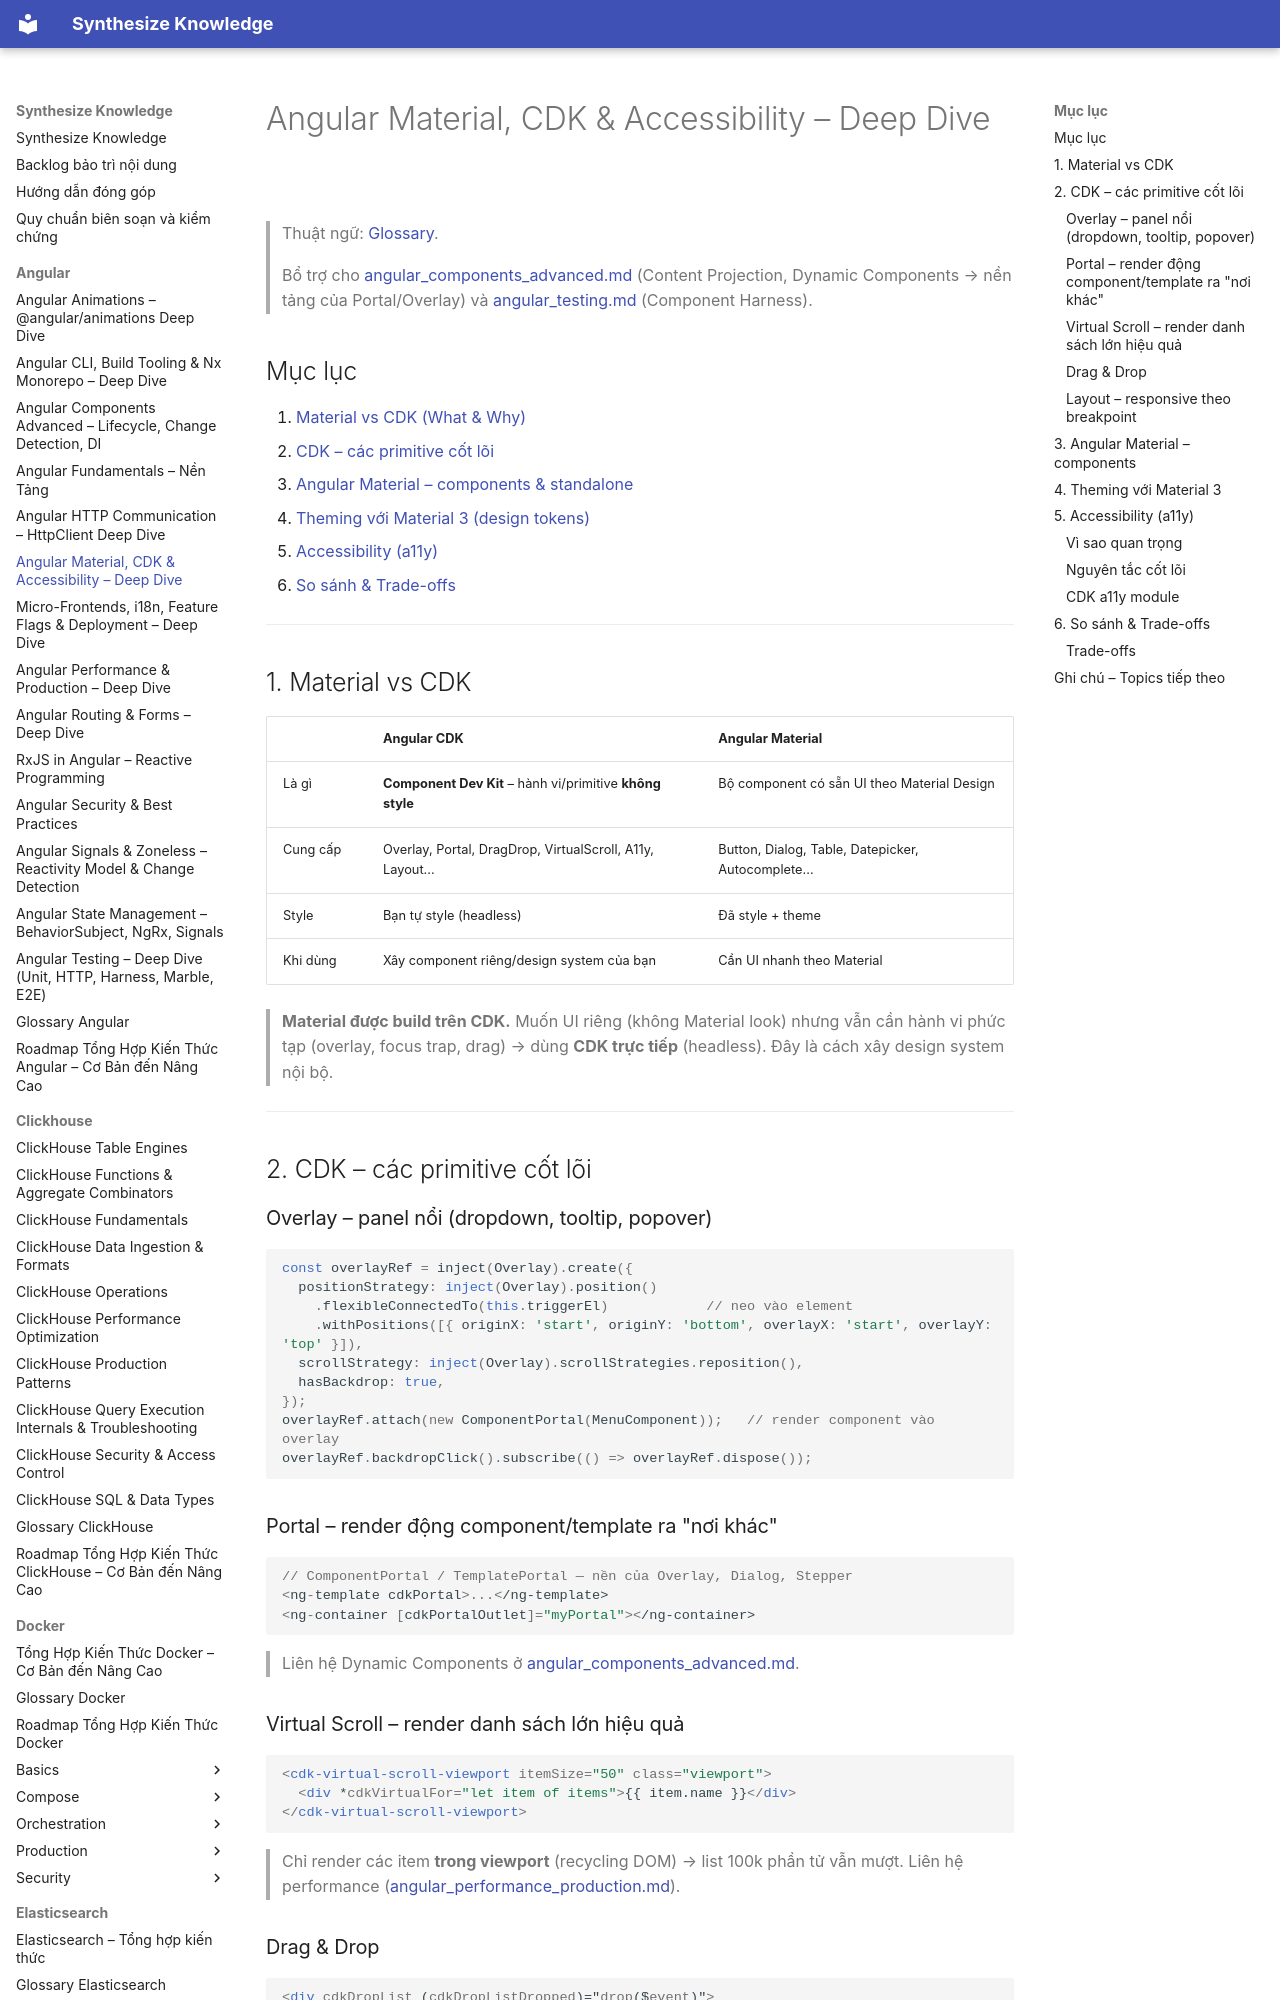

repository: hieutran2811/synthesize_knowledge · page: angular/angular_material_cdk_a11y/index.html · generator: mkdocs

---
title: "Angular Material, CDK & Accessibility – Deep Dive"
topic: angular
level: mixed
review_status: needs_review
content_updated: 2026-06-04
last_verified: null
version_scope: "unspecified"
source_count: 0
---
# Angular Material, CDK & Accessibility – Deep Dive

> Thuật ngữ: [Glossary](glossary.md).

> Bổ trợ cho [angular_components_advanced.md](angular_components_advanced.md) (Content Projection, Dynamic Components → nền tảng của Portal/Overlay) và [angular_testing.md](angular_testing.md) (Component Harness).

## Mục lục
1. [Material vs CDK (What & Why)](#1-material-vs-cdk)
2. [CDK – các primitive cốt lõi](#2-cdk--các-primitive-cốt-lõi)
3. [Angular Material – components & standalone](#3-angular-material--components)
4. [Theming với Material 3 (design tokens)](#4-theming-với-material-3)
5. [Accessibility (a11y)](#5-accessibility-a11y)
6. [So sánh & Trade-offs](#6-so-sánh--trade-offs)

---

## 1. Material vs CDK

| | Angular CDK | Angular Material |
|--|-------------|------------------|
| Là gì | **Component Dev Kit** – hành vi/primitive **không style** | Bộ component có sẵn UI theo Material Design |
| Cung cấp | Overlay, Portal, DragDrop, VirtualScroll, A11y, Layout... | Button, Dialog, Table, Datepicker, Autocomplete... |
| Style | Bạn tự style (headless) | Đã style + theme |
| Khi dùng | Xây component riêng/design system của bạn | Cần UI nhanh theo Material |

> **Material được build trên CDK.** Muốn UI riêng (không Material look) nhưng vẫn cần hành vi phức tạp (overlay, focus trap, drag) → dùng **CDK trực tiếp** (headless). Đây là cách xây design system nội bộ.

---

## 2. CDK – các primitive cốt lõi

### Overlay – panel nổi (dropdown, tooltip, popover)
```ts
const overlayRef = inject(Overlay).create({
  positionStrategy: inject(Overlay).position()
    .flexibleConnectedTo(this.triggerEl)            // neo vào element
    .withPositions([{ originX: 'start', originY: 'bottom', overlayX: 'start', overlayY: 'top' }]),
  scrollStrategy: inject(Overlay).scrollStrategies.reposition(),
  hasBackdrop: true,
});
overlayRef.attach(new ComponentPortal(MenuComponent));   // render component vào overlay
overlayRef.backdropClick().subscribe(() => overlayRef.dispose());
```
